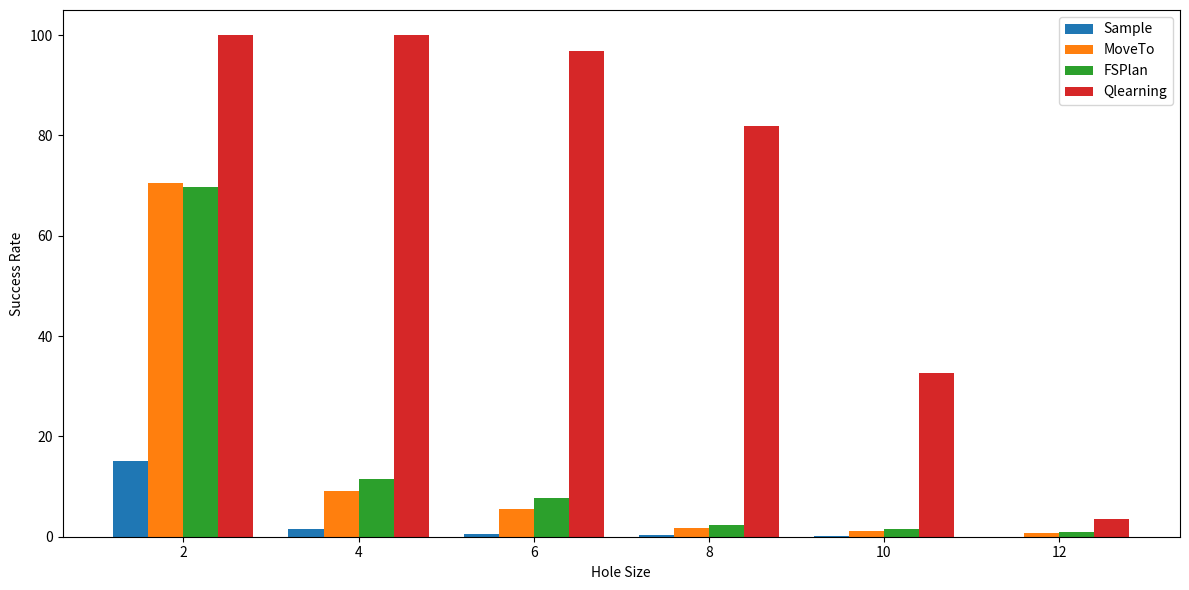

Reproduce this figure in Python.
import matplotlib.pyplot as plt
import numpy as np

rawData = {
    "success": {
        "size2": [
            {"Sample": 3.98, "MoveTo": 48.23, "FSPlan": 48.50, "Qlearning": 100.00},
            {"Sample": 18.61, "MoveTo": 66.07, "FSPlan": 63.80, "Qlearning": 100.00},
            {"Sample": 22.47, "MoveTo": 96.91, "FSPlan": 96.40, "Qlearning": 100.00},
            {"Sample": 23.30, "MoveTo": 93.19, "FSPlan": 92.20, "Qlearning": 100.00},
            {"Sample": 7.52, "MoveTo": 48.53, "FSPlan": 48.00, "Qlearning": 100.00}
        ],
        "size4": [
            {"Sample": 0.77, "MoveTo": 8.22, "FSPlan": 5.60, "Qlearning": 100.00},
            {"Sample": 0.98, "MoveTo": 8.00, "FSPlan": 6.80, "Qlearning": 100.00},
            {"Sample": 2.38, "MoveTo": 13.03, "FSPlan": 22.90, "Qlearning": 100.00},
            {"Sample": 1.48, "MoveTo": 11.27, "FSPlan": 10.70, "Qlearning": 100.00},
            {"Sample": 2.25, "MoveTo": 5.27, "FSPlan": 11.20, "Qlearning": 100.00}
        ],
        "size6": [
            {"Sample": 0.27, "MoveTo": 0.75, "FSPlan": 7.80, "Qlearning": 86.39},
            {"Sample": 0.56, "MoveTo": 6.44, "FSPlan": 5.80, "Qlearning": 100.00},
            {"Sample": 1.13, "MoveTo": 11.95, "FSPlan": 17.70, "Qlearning": 100.00},
            {"Sample": 0.36, "MoveTo": 1.07, "FSPlan": 2.10, "Qlearning": 97.90},
            {"Sample": 0.30, "MoveTo": 7.04, "FSPlan": 5.50, "Qlearning": 99.57}
        ],
        "size8": [
            {"Sample": 0.19, "MoveTo": 1.23, "FSPlan": 3.20, "Qlearning": 82.28},
            {"Sample": 0.22, "MoveTo": 0.85, "FSPlan": 2.50, "Qlearning": 100.00},
            {"Sample": 0.15, "MoveTo": 1.22, "FSPlan": 1.00, "Qlearning": 56.77},
            {"Sample": 0.40, "MoveTo": 3.82, "FSPlan": 3.50, "Qlearning": 100.00},
            {"Sample": 0.27, "MoveTo": 1.85, "FSPlan": 1.70, "Qlearning": 70.14}
        ],
        "size10": [
            {"Sample": 0.10, "MoveTo": 4.37, "FSPlan": 5.40, "Qlearning": 64.18},
            {"Sample": 0.10, "MoveTo": 0.37, "FSPlan": 0.70, "Qlearning": 74.63},
            {"Sample": 0.05, "MoveTo": 0.35, "FSPlan": 0.10, "Qlearning": 0.00},
            {"Sample": 0.05, "MoveTo": 0.31, "FSPlan": 0.60, "Qlearning": 24.81},
            {"Sample": 0.02, "MoveTo": 0.22, "FSPlan": 0.50, "Qlearning": 0.00}
        ],
        "size12": [
            {"Sample": 0.02, "MoveTo": 0.54, "FSPlan": 0.60, "Qlearning": 17.37},
            {"Sample": 0.06, "MoveTo": 0.52, "FSPlan": 1.20, "Qlearning": 0.00},
            {"Sample": 0.14, "MoveTo": 1.92, "FSPlan": 3.10, "Qlearning": 0.00},
            {"Sample": 0.00, "MoveTo": 0.26, "FSPlan": 0.20, "Qlearning": 0.00},
            {"Sample": 0.00, "MoveTo": 0.05, "FSPlan": 0.00, "Qlearning": 0.00}
        ]
    },
    "steps": {
        "size2": [
            {"Sample": 78.41, "MoveTo": 48.85, "FSPlan": 47.23, "Qlearning": 52.07},
            {"Sample": 101.59, "MoveTo": 40.76, "FSPlan": 40.98, "Qlearning": 43.23},
            {"Sample": 129.15, "MoveTo": 48.14, "FSPlan": 47.87, "Qlearning": 44.31},
            {"Sample": 180.04, "MoveTo": 49.37, "FSPlan": 48.55, "Qlearning": 47.06},
            {"Sample": 148.12, "MoveTo": 47.53, "FSPlan": 47.51, "Qlearning": 64.75}
        ],
        "size4": [
            {"Sample": 60.42, "MoveTo": 41.44, "FSPlan": 44.48, "Qlearning": 71.94},
            {"Sample": 59.15, "MoveTo": 40.74, "FSPlan": 37.82, "Qlearning": 69.89},
            {"Sample": 59.50, "MoveTo": 31.76, "FSPlan": 35.78, "Qlearning": 55.99},
            {"Sample": 58.49, "MoveTo": 35.97, "FSPlan": 35.56, "Qlearning": 110.00},
            {"Sample": 64.52, "MoveTo": 27.83, "FSPlan": 33.69, "Qlearning": 81.31}
        ],
        "size6": [
            {"Sample": 65.63, "MoveTo": 26.25, "FSPlan": 47.87, "Qlearning": 86.38},
            {"Sample": 47.46, "MoveTo": 38.93, "FSPlan": 34.38, "Qlearning": 82.69},
            {"Sample": 63.88, "MoveTo": 45.61, "FSPlan": 48.02, "Qlearning": 76.09},
            {"Sample": 78.97, "MoveTo": 27.77, "FSPlan": 31.00, "Qlearning": 63.86},
            {"Sample": 54.39, "MoveTo": 45.48, "FSPlan": 44.87, "Qlearning": 73.71}
        ],
        "size8": [
            {"Sample": 43.79, "MoveTo": 24.72, "FSPlan": 31.94, "Qlearning": 65.66},
            {"Sample": 53.05, "MoveTo": 25.71, "FSPlan": 31.28, "Qlearning": 102.27},
            {"Sample": 33.60, "MoveTo": 27.38, "FSPlan": 28.50, "Qlearning": 61.52},
            {"Sample": 47.55, "MoveTo": 28.13, "FSPlan": 29.66, "Qlearning": 71.37},
            {"Sample": 50.48, "MoveTo": 27.91, "FSPlan": 27.00, "Qlearning": 105.51}
        ],
        "size10": [
            {"Sample": 43.60, "MoveTo": 35.70, "FSPlan": 35.69, "Qlearning": 77.50},
            {"Sample": 31.20, "MoveTo": 25.95, "FSPlan": 28.57, "Qlearning": 84.57},
            {"Sample": 27.80, "MoveTo": 22.77, "FSPlan": 18.00, "Qlearning": 0.00},
            {"Sample": 35.60, "MoveTo": 27.00, "FSPlan": 33.00, "Qlearning": 96.96},
            {"Sample": 31.50, "MoveTo": 27.64, "FSPlan": 29.00, "Qlearning": 0.00}
        ],
        "size12": [
            {"Sample": 47.00, "MoveTo": 24.57, "FSPlan": 32.50, "Qlearning": 62.07},
            {"Sample": 33.50, "MoveTo": 23.77, "FSPlan": 28.67, "Qlearning": 0.00},
            {"Sample": 33.36, "MoveTo": 28.73, "FSPlan": 29.90, "Qlearning": 0.00},
            {"Sample": 0.00, "MoveTo": 36.62, "FSPlan": 29.50, "Qlearning": 0.00},
            {"Sample": 0.00, "MoveTo": 21.60, "FSPlan": 0.00, "Qlearning": 0.00}
        ]
    }
}
methods = ['Sample', 'MoveTo', 'FSPlan', 'Qlearning']
sizes = [2,4,6,8,10,12]
n_methods = len(methods)
n_sizes = len(sizes)
bar_width = 0.2

data = np.zeros((n_methods, n_sizes))
for i, method in enumerate(methods):
    for j, size in enumerate(sizes):
        values = [entry[method] for entry in rawData['success'][f'size{size}']]
        data[i, j] = np.mean(values)

fig, ax = plt.subplots(figsize=(12, 6))

x = np.arange(n_sizes)
for i in range(n_methods):
    ax.bar(x + i * bar_width, data[i], bar_width, label=methods[i])

ax.set_xlabel('Hole Size')
ax.set_ylabel('Success Rate')
ax.set_xticks(x + bar_width * (n_methods-1)/2)
ax.set_xticklabels([f'{size}' for size in sizes])
ax.legend()
plt.tight_layout()
plt.show()